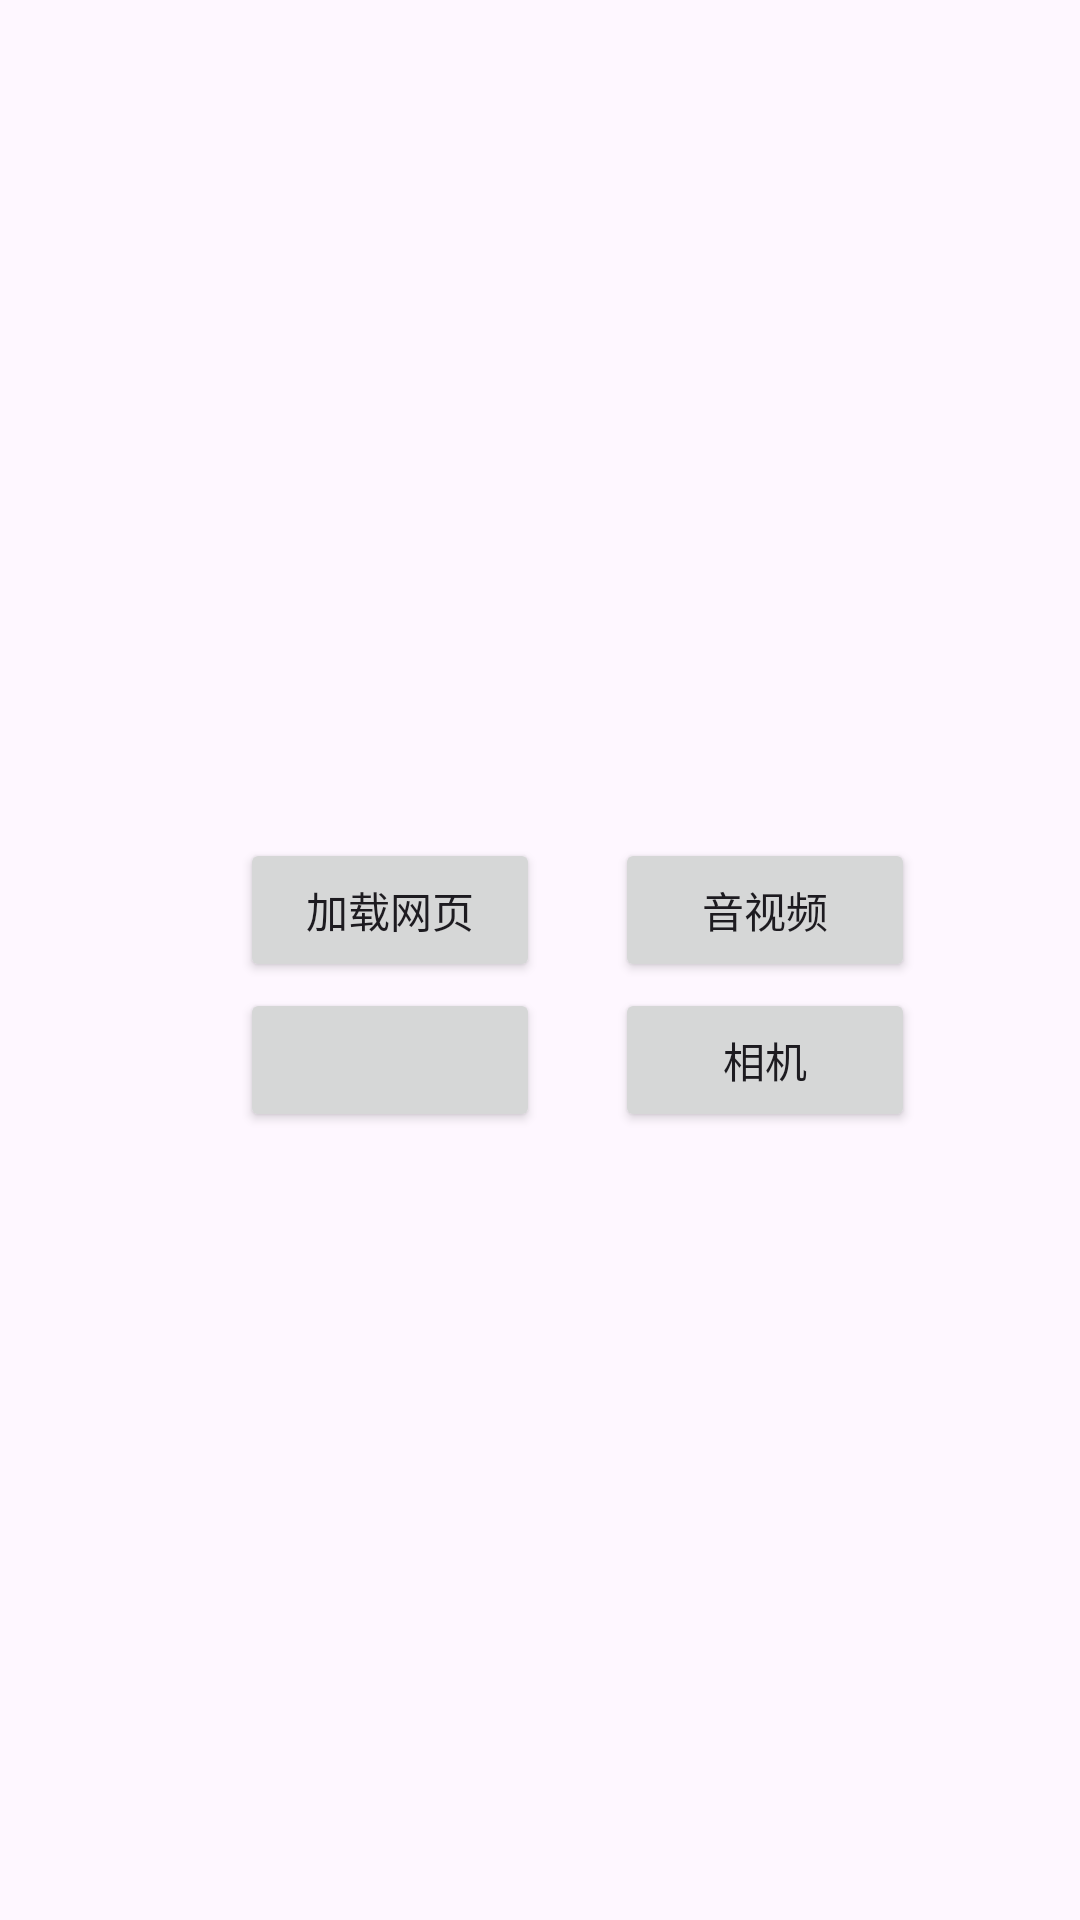

Produce the Android XML layout that renders to this screen, including the resource entries it uses.
<!-- AndroidManifest.xml: application theme Theme.DefaultDemo -->
<!-- res/layout/activity_main.xml -->
<?xml version="1.0" encoding="utf-8"?>
<androidx.constraintlayout.widget.ConstraintLayout xmlns:android="http://schemas.android.com/apk/res/android"
    xmlns:app="http://schemas.android.com/apk/res-auto"
    xmlns:tools="http://schemas.android.com/tools"
    android:id="@+id/main"
    android:layout_width="match_parent"
    android:layout_height="match_parent"
    tools:context=".view.MainActivity">

        <Button
            android:id="@+id/click_webview"
            android:layout_width="300px"
            android:layout_height="wrap_content"
            android:text="加载网页"
            app:layout_constraintBottom_toBottomOf="parent"
            app:layout_constraintTop_toTopOf="parent"
            app:layout_constraintStart_toStartOf="parent"
            app:layout_constraintEnd_toEndOf="parent"
            android:layout_marginBottom="100px"
            android:layout_marginRight="300px"/>

        <Button
            android:id="@+id/click_media"
            android:layout_width="300px"
            android:layout_height="wrap_content"
            app:layout_constraintBottom_toBottomOf="parent"
            app:layout_constraintTop_toTopOf="parent"
            app:layout_constraintStart_toStartOf="parent"
            app:layout_constraintEnd_toEndOf="parent"
            android:layout_marginBottom="100px"
            android:layout_marginLeft="150dp"
            android:text="音视频"/>

        <Button
            android:id="@+id/click_undefine3"
            android:layout_width="300px"
            android:layout_height="wrap_content"
            app:layout_constraintBottom_toBottomOf="parent"
            app:layout_constraintTop_toTopOf="parent"
            app:layout_constraintStart_toStartOf="parent"
            app:layout_constraintEnd_toEndOf="parent"
            android:layout_marginTop="200px"
            android:layout_marginRight="300px"/>

        <Button
            android:id="@+id/click_camera"
            android:layout_width="300px"
            android:layout_height="wrap_content"
            android:text="相机"
            app:layout_constraintBottom_toBottomOf="parent"
            app:layout_constraintTop_toTopOf="parent"
            app:layout_constraintStart_toStartOf="parent"
            app:layout_constraintEnd_toEndOf="parent"
            android:layout_marginTop="200px"
            android:layout_marginLeft="150dp"/>

</androidx.constraintlayout.widget.ConstraintLayout>
<!-- resources referenced by this layout -->
<resources>
  <style name="Theme.DefaultDemo" parent="Base.Theme.DefaultDemo">
          <item name="android:windowNoTitle">true</item>
          <item name="android:windowFullscreen">true</item>
      </style>
  <style name="Base.Theme.DefaultDemo" parent="Theme.Material3.DayNight.NoActionBar">
          
          
      </style>
</resources>
